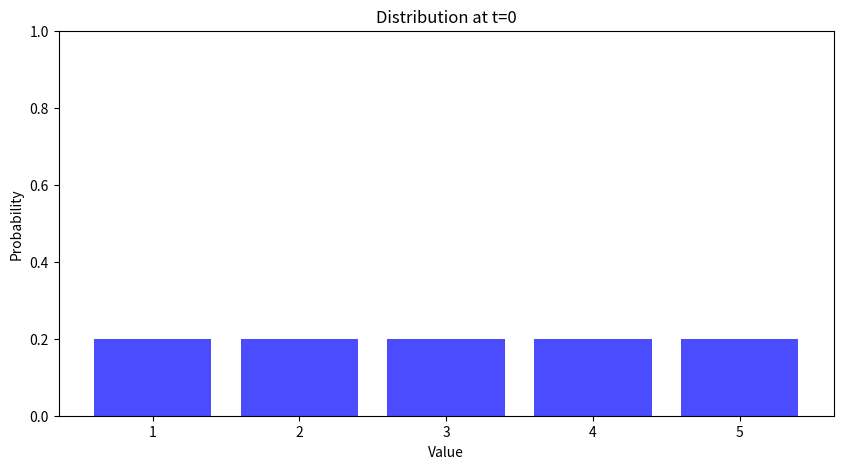

This chart was generated by the following Python code: (Note: this script raises an exception after producing the figure.)
import numpy as np
import matplotlib.pyplot as plt


def update_distribution(prior_distribution, observed_value):
    """
    Update the prior distribution based on the observed value.

    Parameters:
    prior_distribution (dict): A dictionary where keys are possible values of x and values are their probabilities.
    observed_value: The value of x observed at t=1.

    Returns:
    dict: Updated distribution.
    """
    # Increase the probability of the observed value and renormalize
    if observed_value in prior_distribution:
        prior_distribution[observed_value] += 1
    else:
        # If observed value was not initially in the distribution, add it
        prior_distribution[observed_value] = 1

    # Normalize the distribution
    total = sum(prior_distribution.values())
    for key in prior_distribution:
        prior_distribution[key] /= total

    return prior_distribution


def plot_distribution(distribution, t):
    """
    Plot the distribution.

    Parameters:
    distribution (dict): A dictionary where keys are possible values of x and values are their probabilities.
    t (int): The current time step.
    """
    plt.figure(figsize=(10, 5))
    plt.bar(distribution.keys(), distribution.values(), color='blue', alpha=0.7)
    plt.title(f'Distribution at t={t}')
    plt.xlabel('Value')
    plt.ylabel('Probability')
    plt.ylim(0, 1)
    plt.show()


def main():
    # Initial prior distribution at t=0
    prior_distribution = {1: 0.2, 2: 0.2, 3: 0.2, 4: 0.2, 5: 0.2}

    # Plot the initial distribution
    plot_distribution(prior_distribution, t=0)

    # Number of updates
    num_updates = 5

    # Loop for updating the distribution
    for t in range(1, num_updates + 1):
        # Prompt the user to enter the observed value
        observed_value = int(input(f"Enter the observed value of the parameter at t={t}: "))

        # Update the distribution based on the observed value
        prior_distribution = update_distribution(prior_distribution, observed_value)

        # Print the updated distribution
        print(f"\nUpdated Distribution after t={t}:")
        for key, value in prior_distribution.items():
            print(f"Value {key}: Probability {value:.2f}")
        print("-" * 30)

        # Plot the updated distribution
        plot_distribution(prior_distribution, t)

    # Generate new list of possible values for t=2 based on the final distribution
    possible_values = list(prior_distribution.keys())
    probabilities = list(prior_distribution.values())

    # Simulate new possible values for x at t=2
    predictions_t2 = np.random.choice(possible_values, size=1000, p=probabilities)

    # Display predictions
    print("\nPredicted values for t=2 based on the final distribution:")
    print(predictions_t2)


if __name__ == "__main__":
    main()
